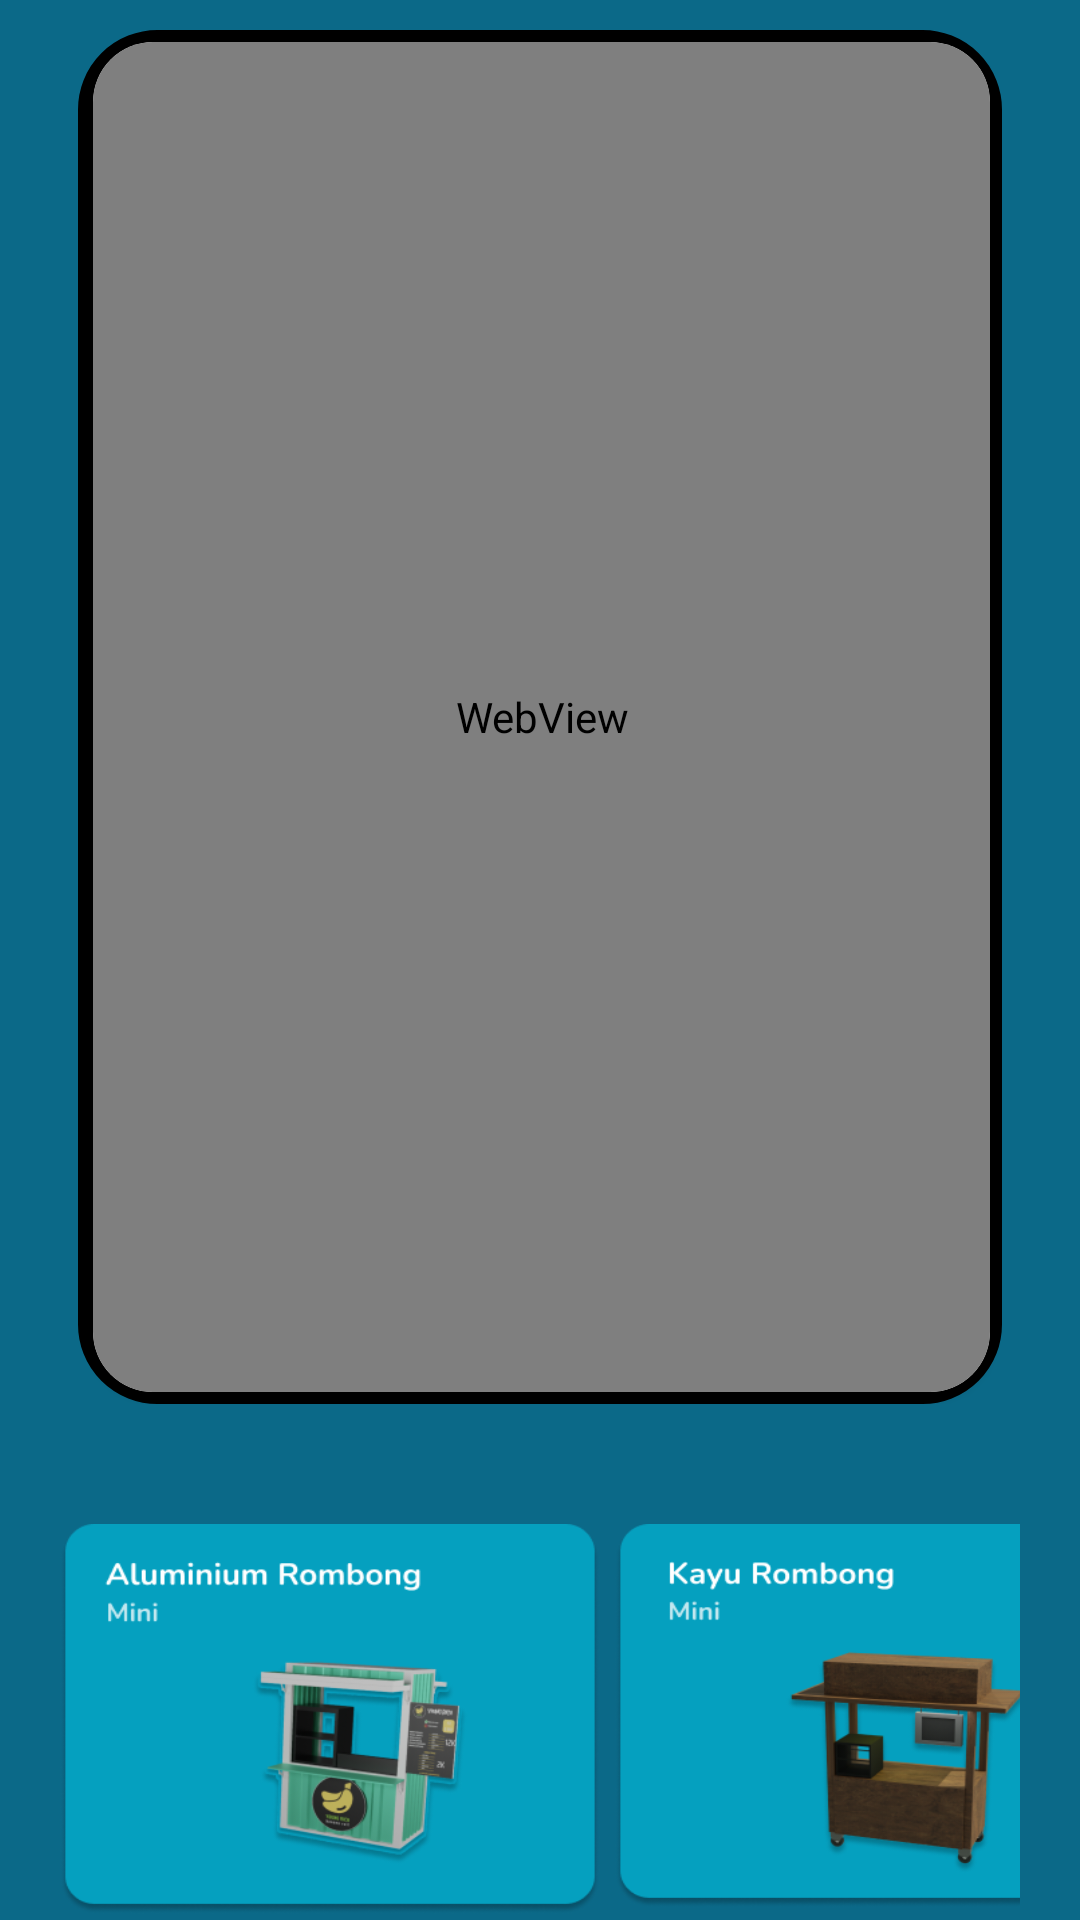

Write the Android layout XML for this screen, with the resource values it uses.
<!-- AndroidManifest.xml: application theme Theme.Kiostzy -->
<!-- res/layout/fragment_modelview.xml -->
<?xml version="1.0" encoding="utf-8"?>
<FrameLayout xmlns:android="http://schemas.android.com/apk/res/android"
    xmlns:tools="http://schemas.android.com/tools"
    android:layout_width="match_parent"
    android:layout_height="match_parent"
    xmlns:app="http://schemas.android.com/apk/res-auto"
    android:background="@color/biru"
    android:orientation="vertical"
    tools:context=".modelviewFragment">

    

    <LinearLayout
        android:layout_width="match_parent"
        android:layout_height="match_parent"
        android:orientation="vertical">
        <LinearLayout
            android:layout_marginTop="10dp"
            android:background="@drawable/line"
            android:layout_gravity="center"
            android:layout_width="308dp"
            android:layout_height="458dp">
            <androidx.cardview.widget.CardView
                android:layout_marginLeft="5dp"
                app:cardCornerRadius="20dp"
                android:layout_gravity="center"
                android:layout_width="299dp"
                android:layout_height="450dp">
                <WebView
                    android:layout_gravity="center"
                    android:id="@+id/webview"
                    android:layout_width="300dp"
                    android:layout_height="450dp"/>
            </androidx.cardview.widget.CardView>
        </LinearLayout>

        <LinearLayout
            android:layout_marginTop="20dp"
            android:layout_marginLeft="20dp"
            android:layout_marginRight="20dp"
            android:layout_width="wrap_content"
            android:layout_height="wrap_content"
            android:orientation="vertical">
            <HorizontalScrollView
                android:scrollbarSize="0dp"
                android:layout_marginTop="20dp"
                android:layout_width="wrap_content"
                android:layout_height="wrap_content">
                <LinearLayout
                    android:layout_width="wrap_content"
                    android:layout_height="wrap_content"
                    android:orientation="horizontal">
                    <ImageButton
                        android:id="@+id/view_alumunium"
                        android:layout_width="180dp"
                        android:layout_height="130dp"
                        android:background="@drawable/alumunium"/>
                    <ImageButton
                        android:id="@+id/view_kayu"
                        android:layout_marginLeft="5dp"
                        android:layout_width="180dp"
                        android:layout_height="130dp"
                        android:background="@drawable/fkayu"/>
                    <ImageButton
                        android:id="@+id/view_galvalum"
                        android:layout_marginLeft="5dp"
                        android:layout_width="180dp"
                        android:layout_height="130dp"
                        android:background="@drawable/galvalum1"/>
                    <ImageButton
                        android:id="@+id/view_container"
                        android:layout_marginLeft="5dp"
                        android:layout_width="180dp"
                        android:layout_height="130dp"
                        android:background="@drawable/container1"/>



                </LinearLayout>


            </HorizontalScrollView>
        </LinearLayout>
    </LinearLayout>


</FrameLayout>
<!-- resources referenced by this layout -->
<resources>
  <color name="biru">#0B6988</color>
  <!-- drawable alumunium: png bitmap (drawable-v24, 44522 bytes) -->
  <!-- drawable container1: png bitmap (drawable-v24, 58246 bytes) -->
  <!-- drawable fkayu: png bitmap (drawable-v24, 45324 bytes) -->
  <!-- drawable galvalum1: png bitmap (drawable-v24, 44042 bytes) -->
  <!-- drawable line (drawable) -->
  <?xml version="1.0" encoding="utf-8"?>
  <shape xmlns:android="http://schemas.android.com/apk/res/android"
      android:shape="rectangle">
      <stroke
          android:color="@color/black"
          android:width="5dp"/>
      <corners android:radius="24dp" />
  </shape>
  <style name="Theme.Kiostzy" parent="Theme.MaterialComponents.DayNight.NoActionBar">
          
          <item name="colorPrimary">@color/toscanew</item>
          <item name="colorPrimaryVariant">@color/biru</item>
          <item name="colorOnPrimary">@color/black</item>
          
          <item name="colorSecondary">@color/teal_200</item>
          <item name="colorSecondaryVariant">@color/teal_700</item>
          <item name="colorOnSecondary">@color/biru</item>
          
          <item name="android:statusBarColor">?attr/colorPrimaryVariant</item>
          
      </style>
  <color name="black">#FF000000</color>
  <color name="toscanew">#05A0BF</color>
  <color name="teal_200">#FF03DAC5</color>
  <color name="teal_700">#FF018786</color>
</resources>
